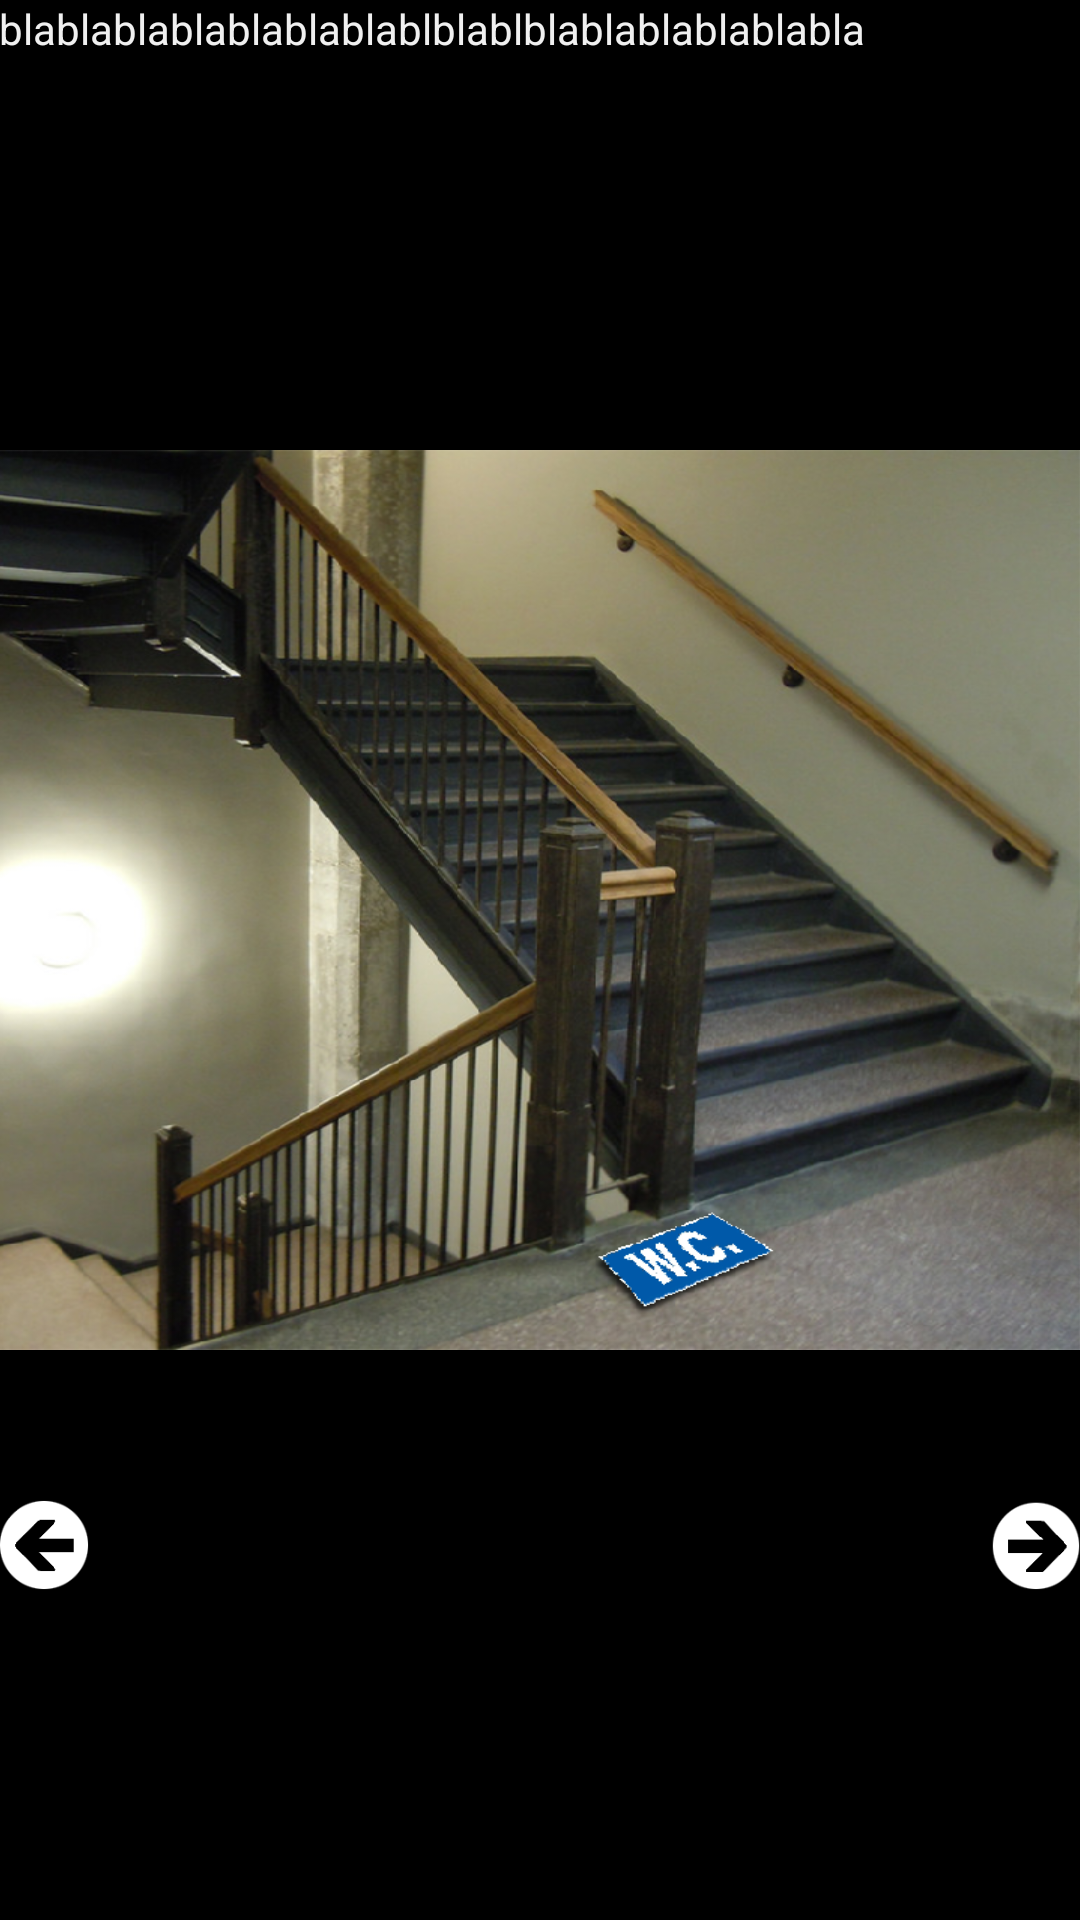

Layout XML and referenced resources for this Android screen:
<!-- AndroidManifest.xml: application theme AppTheme -->
<!-- res/layout/activity_escalier.xml -->
<?xml version="1.0" encoding="utf-8"?>
<RelativeLayout xmlns:android="http://schemas.android.com/apk/res/android"
    xmlns:tools="http://schemas.android.com/tools"
    xmlns:app="http://schemas.android.com/apk/res-auto"
    android:id="@+id/activity_escalier"
    android:layout_width="match_parent"
    android:layout_height="match_parent"
    android:paddingBottom="@dimen/activity_vertical_margin"
    android:paddingLeft="@dimen/activity_horizontal_margin"
    android:paddingRight="@dimen/activity_horizontal_margin"
    android:paddingTop="@dimen/activity_vertical_margin"
    tools:context="fr.wildcodeschool.team.thearray.Escalier">
    <TextView
        android:layout_width="wrap_content"
        android:layout_height="wrap_content"
        android:layout_alignParentRight="true"
        android:background="#000000"
        android:textColor="#FF0000"
        android:textSize="30sp"
        android:id="@+id/chrono"/>
    <TextView
        android:text="blablablablablablablablblablblablablablablabla"
        android:layout_width="match_parent"
        android:layout_height="150dp"
        android:layout_alignParentStart="true"
        android:id="@+id/text"
        android:layout_alignParentEnd="true" />

    <ImageView
        android:layout_width="match_parent"
        android:layout_height="300dp"
        android:background="@drawable/escaliers"
        android:layout_below="@+id/text"
        android:id="@+id/imageView"
        android:layout_alignParentStart="true"
        android:layout_alignParentEnd="true" />

    <Button
        android:layout_width="30dp"
        android:layout_height="30dp"
        android:background="@drawable/bouton_fleche_gauche"
        android:layout_below="@+id/imageView"
        android:layout_marginTop="50dp"
        android:layout_alignParentStart="true"
        android:id="@+id/button1" />

    <Button
        android:layout_width="30dp"
        android:layout_height="30dp"
        android:background="@drawable/bouton_fleche_droite"
        android:id="@+id/button2"
        android:layout_below="@+id/imageView"
        android:layout_marginTop="50dp"
        android:layout_alignParentEnd="true"/>


</RelativeLayout>
<!-- resources referenced by this layout -->
<resources>
  <!-- drawable bouton_fleche_droite: png bitmap (drawable, 2014 bytes) -->
  <!-- drawable bouton_fleche_gauche: png bitmap (drawable, 2147 bytes) -->
  <!-- drawable escaliers: png bitmap (drawable, 636795 bytes) -->
  <style name="AppTheme" parent="Theme.AppCompat.Light.NoActionBar">
          
          <item name="colorPrimary">@color/colorPrimary</item>
          <item name="colorPrimaryDark">@color/Black</item>
          <item name="colorAccent">@color/White</item>
          <item name="android:windowBackground">@color/background</item>
          <item name="android:textColor">@color/White</item>
      </style>
  <color name="colorPrimary">#3F51B5</color>
  <color name="Black">#000</color>
  <color name="White">#F0F0F0</color>
  <color name="background">#000</color>
</resources>
